Run: headless pygame with SDL's dummy video driver; simulated clock (each Clock.tick advances the game by its frame time, no real sleeping); random seed 0; keys injected as events and as key.get_pressed() state; mouse plan: one left click at the window centre at the start of phase 2, then a move to the lower-right quarter at the start of phase 3.
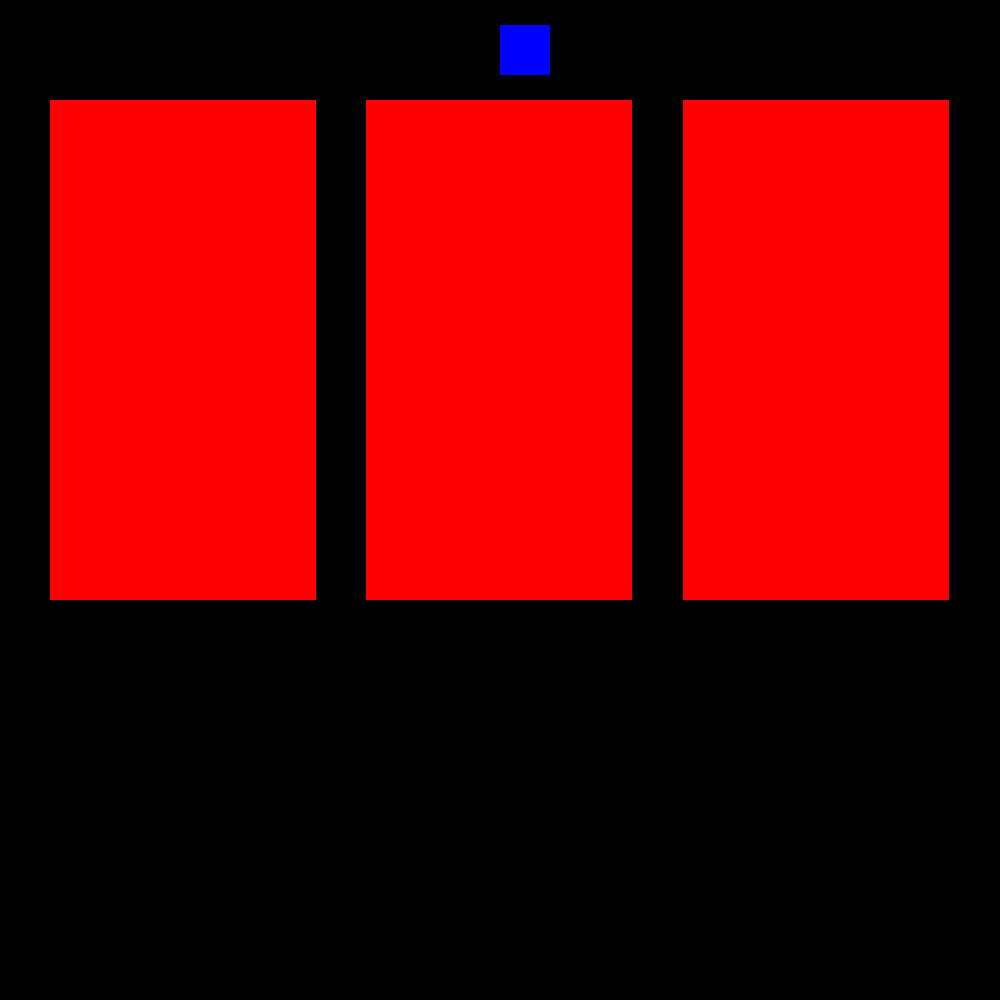
Frame 1 of 4 · flips 1–60 · no input
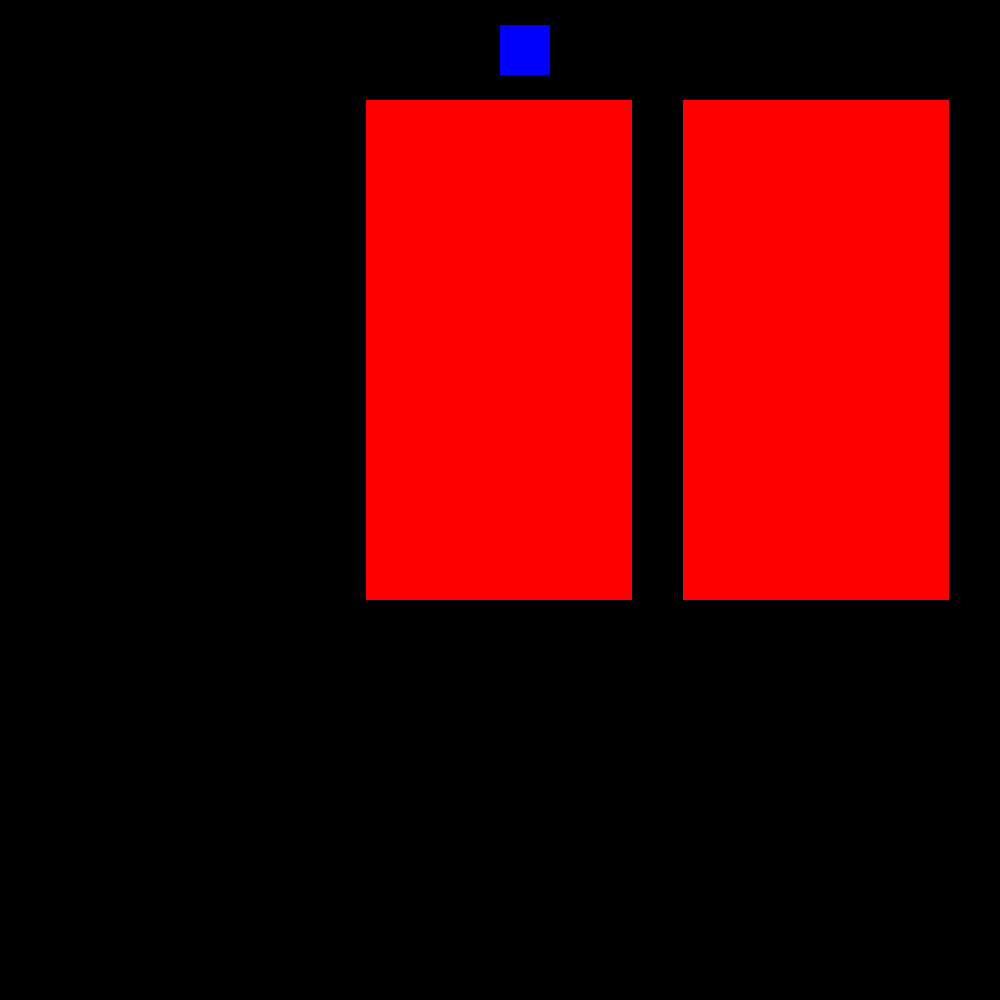
Frame 2 of 4 · flips 61–180 · clicked the window centre · tapped SPACE, RETURN · held RIGHT (→), D
Frame 3 of 4 · flips 181–300 · moved the mouse to the lower-right quarter · held DOWN (↓), S · screen unchanged from frame 2, image omitted
Frame 4 of 4 · flips 301–420 · held LEFT (←), A, UP (↑), W · screen unchanged from frame 3, image omitted

The pygame program that drew these frames:

import pygame
import random
pygame.init()
win_door=random.randint(1, 3)
print(win_door)
door_removed=0
SW, SH = 1000,1000
screen = pygame.display.set_mode((SW, SH), pygame.RESIZABLE)
pygame.display.set_caption("pygame mounte hall problem")
BLUE=(0,0,255)
RED = (255, 0, 0)
BLACK = (0, 0, 0)
picked_door=0
def draw_rect(x, y, width, height):
  hitbox =  pygame.Rect(x,y,width,height)
  return hitbox
running = True
print("choose one door")
first_door_choosen=False
while running:
    for event in pygame.event.get():
        if event.type == pygame.QUIT:
            running = False
        if event.type == pygame.VIDEORESIZE:
            SW, SH = event.w, event.h
            screen = pygame.display.set_mode((SW, SH), pygame.RESIZABLE)
        if event.type == pygame.MOUSEBUTTONDOWN:
            if event.button == 1:
                if quit_button.collidepoint(event.pos):
                    print("quiting")
                    running=False     
                elif first_door_choosen == False:
                    if door1.collidepoint(event.pos):
                        print("you picked door1")
                        picked_door=1
                    elif door2.collidepoint(event.pos):
                        print("you picked door2")
                        picked_door=2 
                    elif door3.collidepoint(event.pos):
                        print("you picked door3")
                        picked_door=3
                    if picked_door!=0:        
                        first_door_choosen=True        
                else:
                    if door1.collidepoint(event.pos):  
                        if 1==win_door:
                             print("YOU WIN")
                        else:
                             print("YOU LOST LMAO")
                        running=False      
                    elif door2.collidepoint(event.pos):
                        if 2==win_door:
                            print("YOU WIN")
                        else:
                             print("YOU LOST LMAO") 
                        running=False     
                    elif door3.collidepoint(event.pos):
                        if 3==win_door:
                             print("YOU WIN")
                        else:
                             print("YOU LOST LMAO")
                        running=False
    vg=100
    g=50
    dh=500
    dw=( SW-4*g)/3
    p1=[g,vg]
    p2=[p1[0]+dw+g,vg]
    p3=[p2[0]+dw+g,vg]
    door1 = draw_rect(p1[0],p1[1],dw,dh)
    door2 = draw_rect(p2[0],p2[1],dw,dh)
    door3=draw_rect(p3[0],p3[1],dw,dh)
    quit_button=draw_rect(SW//2,vg//4,50,50)
   # print("door removed:" +str(door_removed))
    if door_removed==1:
        pygame.draw.rect(screen, BLACK, door1)
    else:
        pygame.draw.rect(screen, RED, door1)
    if door_removed==2:
       pygame.draw.rect(screen, BLACK, door2)      
    else:
        pygame.draw.rect(screen, RED, door2)
    if door_removed==3:
        pygame.draw.rect(screen, BLACK, door3)
    else:
        pygame.draw.rect(screen, RED, door3)
    pygame.draw.rect(screen,BLUE,quit_button)                                                        
    if picked_door==1 and picked_door!=win_door:
        if win_door==2:
            print("door 3 is empty 1")
            door_removed=3
        else:
            print("door 2 is empty 2")
            door_removed=2             
    elif picked_door==1 and picked_door==win_door:
        print("door 2 is empty 3")
        door_removed=2
    elif picked_door==2 and picked_door!=win_door:
        if win_door==1:
            print("door 3 is empty")
            door_removed=3
        else:
            print("door 1 is empty")
            door_removed=1
    elif picked_door==2 and picked_door==win_door:
        print("door 1 is empty")
        door_removed=1
    elif picked_door==3 and picked_door!=win_door:
        if win_door==1:
            print("door 2 is empty")
            door_removed=2
        else:
            print("door 1 is empty")
            door_removed=1
    elif picked_door==3 and picked_door==win_door:
        print("door 2 is empty")
        door_removed=2
    pygame.display.flip()
